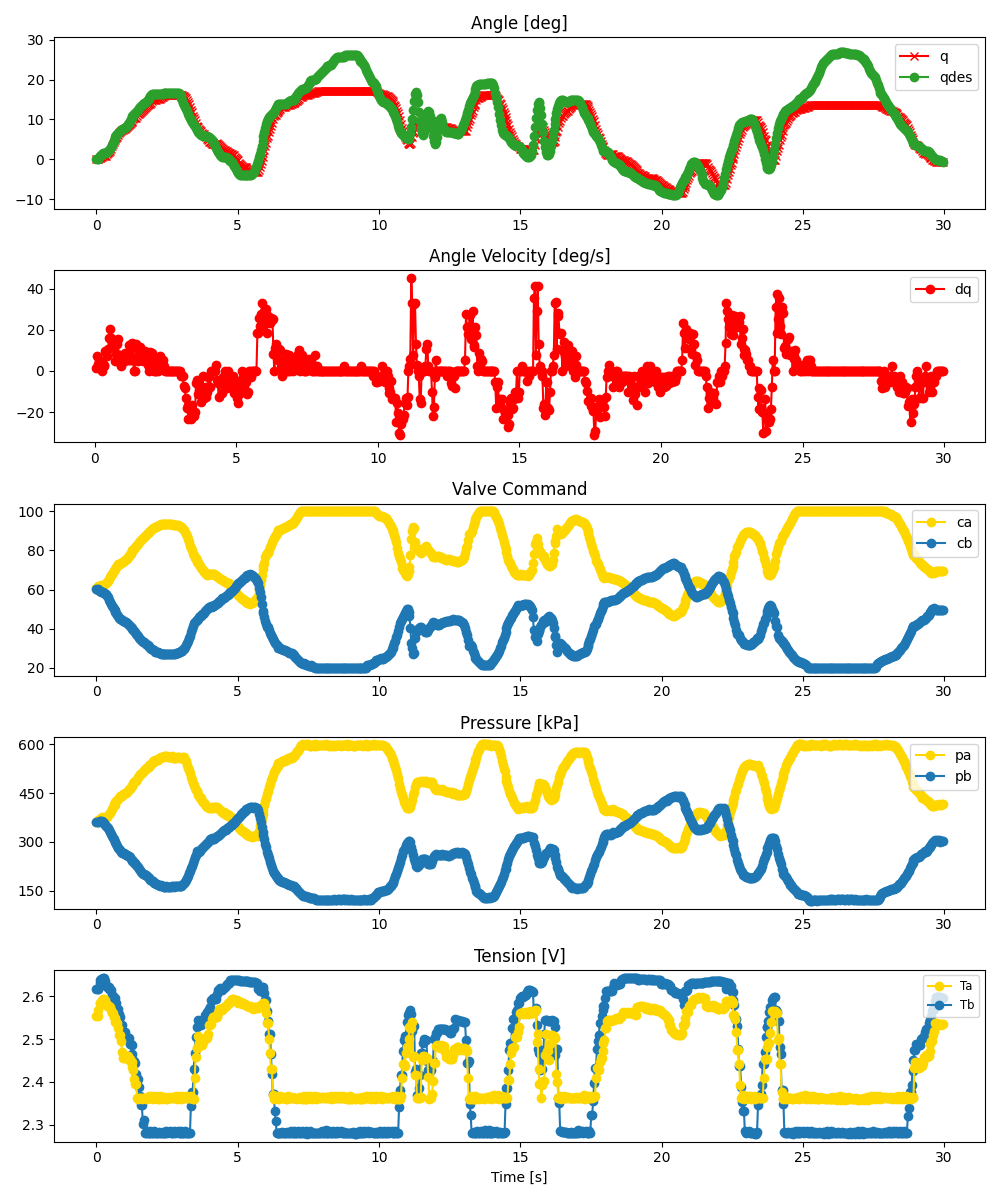

The file beside this chart, header and first rows:
ms, valve_a_pct, valve_b_pct, q_des, pid_u, adc0_raw, adc0_volt, adc0_kpa, adc1_raw, adc1_volt, adc1_kpa, tension_0x2B, tension_0x2A, enc_deg
0, 61, 60.48, 0.0, , 2788, 3.404, 361.8, 2786, 3.402, 361.5, 2.616, 2.554, -0.0
58, 61.61, 60.04, 0.1316, , 2813, 3.435, 366.4, 2784, 3.399, 361.1, 2.616, 2.555, 0.08789
70, 61.49, 59.93, 0.2188, , 2807, 3.427, 365.3, 2786, 3.402, 361.5, 2.616, 2.568, 0.1758
122, 61.73, 59.38, 0.7616, , 2832, 3.458, 369.8, 2793, 3.41, 362.7, 2.632, 2.584, 0.3516
138, 61.96, 59.19, 0.9067, , 2841, 3.469, 371.5, 2793, 3.41, 362.7, 2.638, 2.584, 0.4395
184, 62.15, 58.79, 1.192, , 2851, 3.481, 373.3, 2783, 3.398, 360.9, 2.64, 2.587, 0.5273
208, 61.89, 58.88, 1.358, , 2866, 3.499, 376, 2799, 3.418, 363.8, 2.64, 2.591, 0.6152
250, 61.79, 58.84, 1.539, , 2854, 3.485, 373.8, 2788, 3.404, 361.8, 2.642, 2.594, 0.791
277, 62.19, 58.36, 1.61, , 2852, 3.482, 373.5, 2769, 3.381, 358.4, 2.644, 2.594, 0.791
315, 62.73, 57.9, 1.67, , 2843, 3.471, 371.8, 2736, 3.341, 352.3, 2.636, 2.591, 0.8789
345, 63.2, 57.68, 1.701, , 2855, 3.486, 374, 2723, 3.325, 350, 2.625, 2.581, 0.9668
382, 63.81, 56.65, 1.839, , 2871, 3.505, 376.9, 2694, 3.289, 344.7, 2.625, 2.577, 1.318
412, 64.28, 55.94, 2.033, , 2899, 3.54, 382, 2683, 3.276, 342.7, 2.62, 2.577, 1.582
447, 65.36, 54.75, 2.273, , 2912, 3.556, 384.4, 2644, 3.228, 335.6, 2.621, 2.577, 1.846
480, 66.4, 53.73, 2.558, , 2942, 3.592, 389.9, 2613, 3.19, 329.9, 2.614, 2.575, 2.197
513, 67.24, 52.66, 3.025, , 2975, 3.632, 395.9, 2581, 3.151, 324.1, 2.614, 2.569, 2.725
547, 68.14, 51.79, 3.565, , 3005, 3.669, 401.4, 2542, 3.104, 317, 2.604, 2.56, 3.428
580, 69.04, 50.92, 4.078, , 3045, 3.718, 408.7, 2510, 3.065, 311.2, 2.602, 2.56, 3.955
612, 69.58, 50.22, 4.609, , 3081, 3.762, 415.2, 2492, 3.043, 307.9, 2.596, 2.553, 4.395
649, 70.64, 49.73, 5.262, , 3079, 3.759, 414.8, 2439, 2.978, 298.2, 2.596, 2.55, 4.922
679, 70.73, 48.72, 5.668, , 3126, 3.817, 423.4, 2443, 2.983, 298.9, 2.585, 2.54, 5.273
714, 71.55, 47.89, 6.039, , 3141, 3.835, 426.1, 2414, 2.947, 293.7, 2.585, 2.54, 5.449
746, 72.13, 47.07, 6.384, , 3152, 3.849, 428.2, 2379, 2.905, 287.3, 2.571, 2.538, 5.713
780, 73.03, 46.56, 6.704, , 3171, 3.872, 431.6, 2352, 2.872, 282.4, 2.571, 2.525, 6.152
814, 72.97, 45.53, 6.963, , 3197, 3.904, 436.4, 2322, 2.835, 276.9, 2.558, 2.51, 6.68
847, 73.27, 44.9, 7.192, , 3219, 3.93, 440.4, 2303, 2.812, 273.4, 2.552, 2.51, 6.943
880, 73.39, 44.7, 7.366, , 3221, 3.933, 440.7, 2280, 2.784, 269.2, 2.534, 2.495, 7.207
914, 74.28, 44.5, 7.509, , 3226, 3.939, 441.6, 2253, 2.751, 264.3, 2.534, 2.47, 7.295
946, 74.14, 44.1, 7.628, , 3255, 3.974, 446.9, 2269, 2.77, 267.2, 2.515, 2.456, 7.383
981, 74.41, 43.8, 7.81, , 3259, 3.979, 447.7, 2255, 2.753, 264.7, 2.515, 2.456, 7.559
1013, 74.9, 43.41, 7.979, , 3267, 3.989, 449.1, 2243, 2.739, 262.5, 2.516, 2.461, 7.734
1048, 75.42, 43.27, 8.203, , 3273, 3.996, 450.2, 2233, 2.726, 260.7, 2.506, 2.461, 7.91
1078, 75.75, 42.87, 8.479, , 3293, 4.021, 453.8, 2232, 2.725, 260.5, 2.506, 2.461, 8.174
1114, 76.69, 42.45, 8.814, , 3303, 4.033, 455.7, 2204, 2.691, 255.4, 2.501, 2.461, 8.438
1147, 77.22, 41.9, 9.148, , 3339, 4.077, 462.2, 2211, 2.7, 256.7, 2.501, 2.452, 8.613
1179, 77.98, 41.48, 9.577, , 3350, 4.09, 464.2, 2191, 2.675, 253, 2.488, 2.455, 8.789
1214, 78.36, 40.79, 10.03, , 3373, 4.118, 468.4, 2164, 2.642, 248.1, 2.488, 2.446, 9.229
1247, 79.46, 40.14, 10.43, , 3389, 4.138, 471.3, 2139, 2.612, 243.5, 2.487, 2.446, 9.404
1281, 80.05, 39.62, 10.79, , 3401, 4.153, 473.5, 2118, 2.586, 239.7, 2.466, 2.435, 9.58
1313, 80.3, 39.28, 11.12, , 3436, 4.195, 479.9, 2119, 2.587, 239.9, 2.448, 2.426, 10.02
1347, 80.96, 38.63, 11.45, , 3464, 4.23, 485, 2095, 2.558, 235.5, 2.448, 2.407, 10.46
1379, 81.68, 38.02, 11.7, , 3485, 4.255, 488.8, 2088, 2.549, 234.3, 2.444, 2.396, 10.46
1414, 82.49, 37.26, 11.98, , 3484, 4.254, 488.7, 2050, 2.503, 227.3, 2.419, 2.396, 10.46
1447, 82.75, 36.88, 12.2, , 3511, 4.287, 493.6, 2035, 2.485, 224.6, 2.407, 2.362, 10.9
1479, 83.47, 36.19, 12.44, , 3545, 4.328, 499.8, 2023, 2.47, 222.4, 2.407, 2.36, 11.25
1514, 84.18, 35.45, 12.77, , 3555, 4.341, 501.6, 1990, 2.43, 216.4, 2.389, 2.362, 11.43
1546, 84.77, 34.76, 13.09, , 3587, 4.38, 507.4, 1977, 2.414, 214, 2.367, 2.362, 11.6
1582, 85.41, 34.17, 13.44, , 3598, 4.393, 509.4, 1944, 2.374, 208, 2.347, 2.362, 11.87
1612, 85.88, 33.76, 13.63, , 3617, 4.416, 512.9, 1930, 2.357, 205.5, 2.347, 2.36, 12.22
1648, 86.57, 33.41, 13.88, , 3633, 4.436, 515.8, 1906, 2.327, 201.1, 2.3, 2.362, 12.48
1679, 86.84, 33, 14.04, , 3658, 4.466, 520.4, 1909, 2.331, 201.6, 2.31, 2.362, 12.74
1715, 87.46, 32.64, 14.23, , 3667, 4.477, 522, 1884, 2.3, 197.1, 2.28, 2.363, 12.92
1745, 87.99, 32.05, 14.39, , 3698, 4.515, 527.7, 1883, 2.299, 196.9, 2.28, 2.36, 13.1
1781, 88.39, 31.77, 14.58, , 3703, 4.521, 528.6, 1867, 2.28, 194, 2.284, 2.361, 13.45
1813, 88.7, 31.45, 14.79, , 3709, 4.529, 529.7, 1854, 2.264, 191.6, 2.28, 2.361, 13.71
1849, 89.23, 30.96, 15.11, , 3716, 4.537, 530.9, 1832, 2.237, 187.6, 2.28, 2.366, 13.89
1877, 89.59, 30.48, 15.41, , 3741, 4.568, 535.5, 1835, 2.241, 188.2, 2.28, 2.362, 13.97
1916, 90.16, 29.98, 15.81, , 3746, 4.574, 536.4, 1808, 2.208, 183.2, 2.285, 2.362, 13.97
1945, 90.66, 29.66, 16.09, , 3772, 4.606, 541.1, 1801, 2.199, 182, 2.279, 2.362, 14.24
1981, 91.07, 29.33, 16.34, , 3786, 4.623, 543.7, 1783, 2.177, 178.7, 2.28, 2.366, 14.5
... 839 more rows
